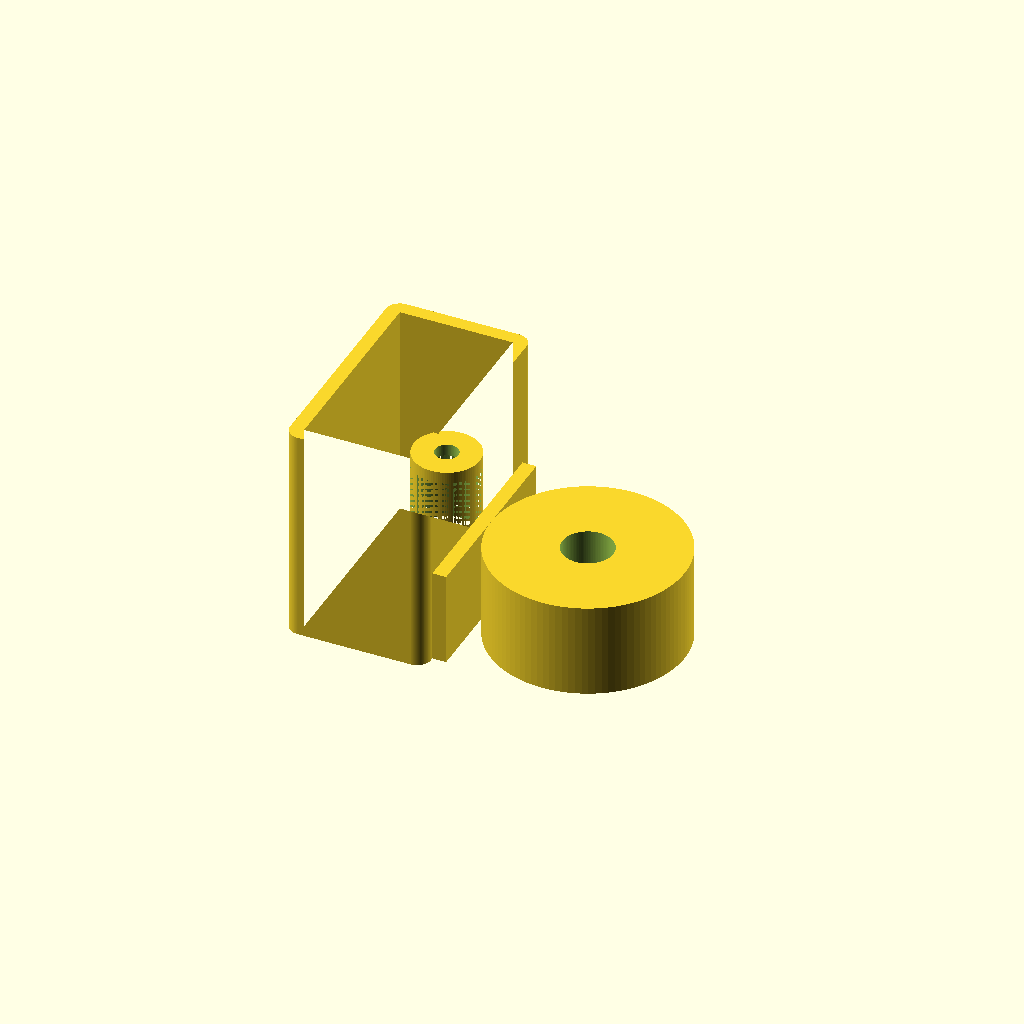
Cell 1: the model at its default parameters.
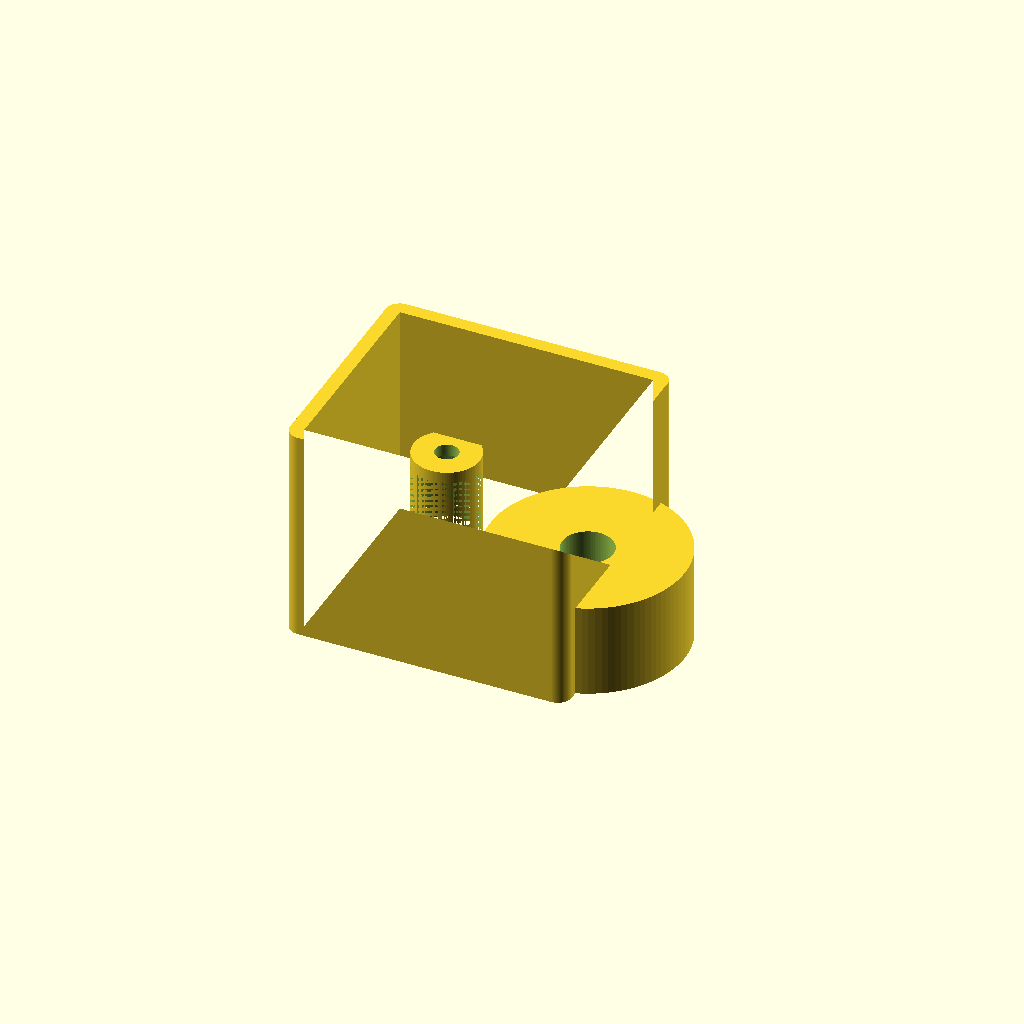
Cell 2: envelope_length = 0.606872 (everything else at default).
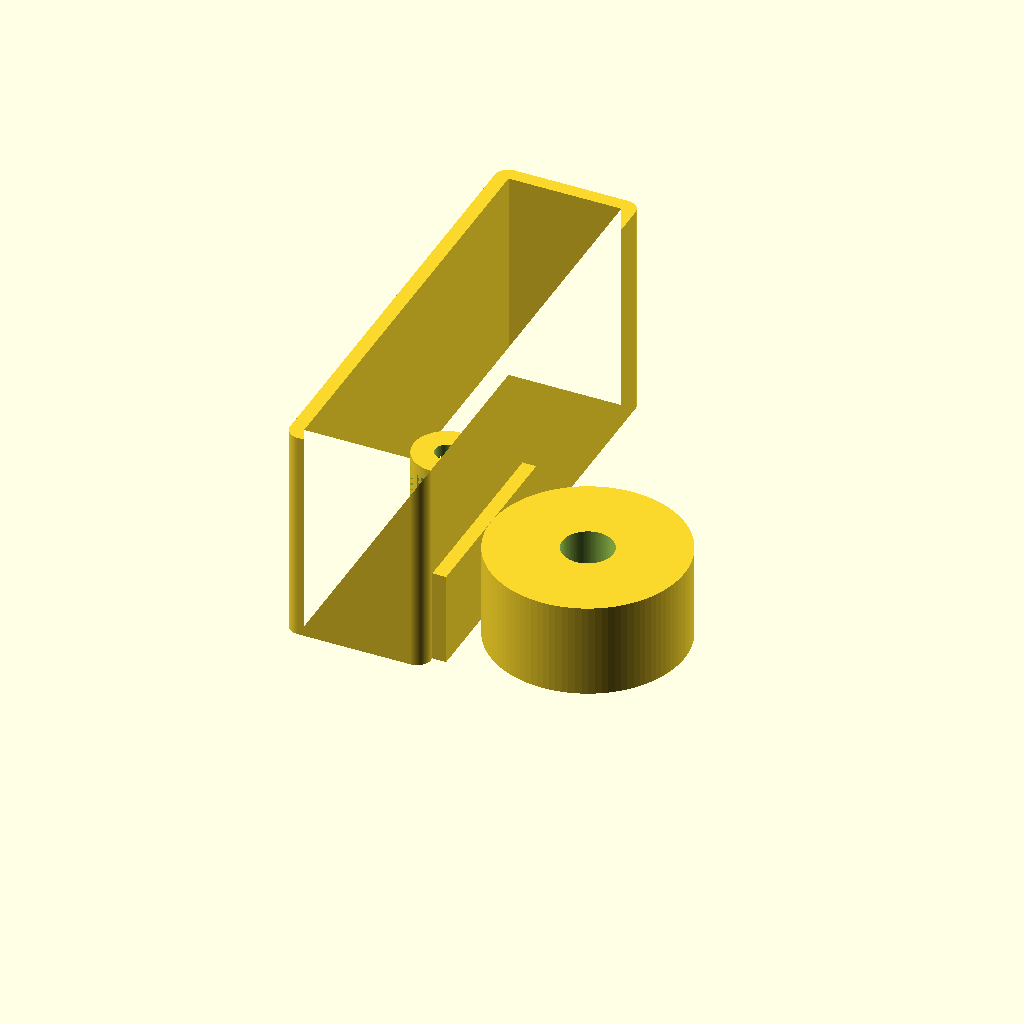
Cell 3 — envelope_width set to 1.00497, the other parameters unchanged.
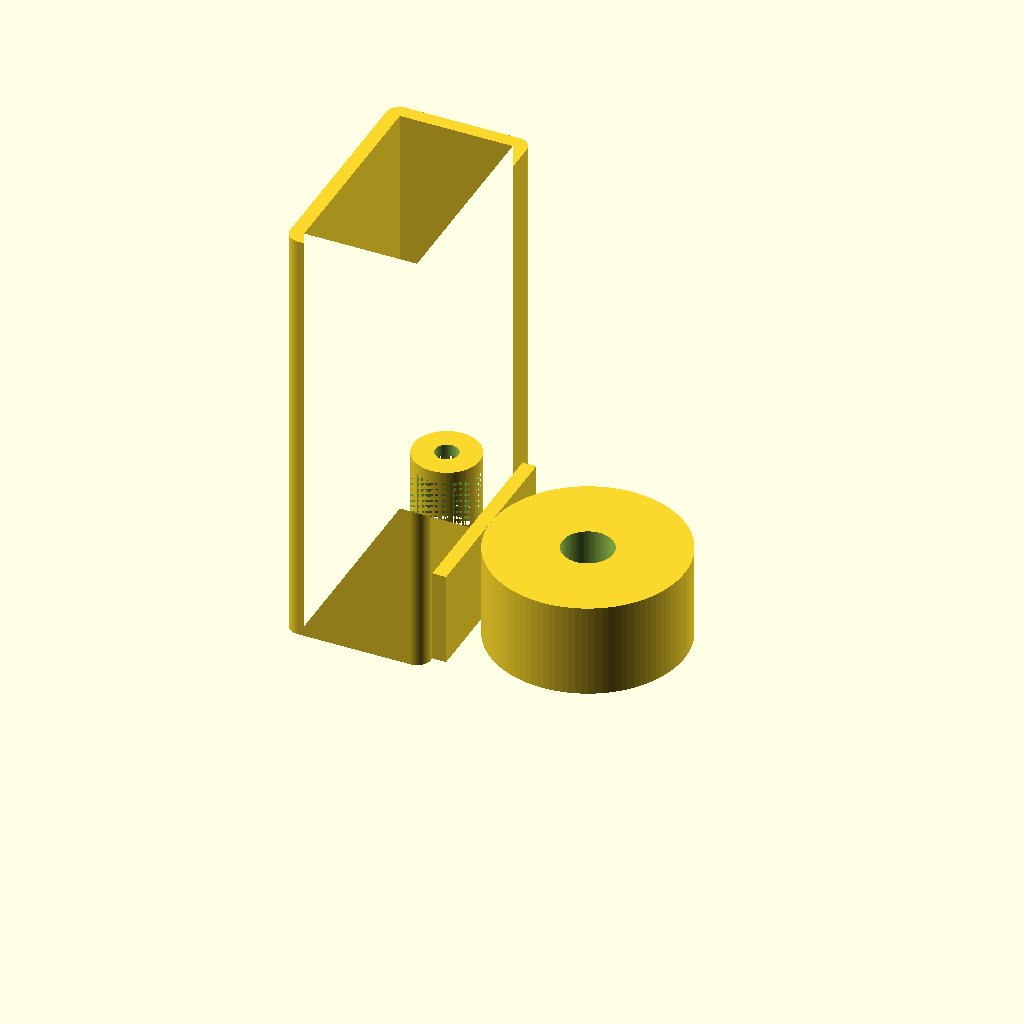
Cell 4: the same model with main_top_z = 0.9368.
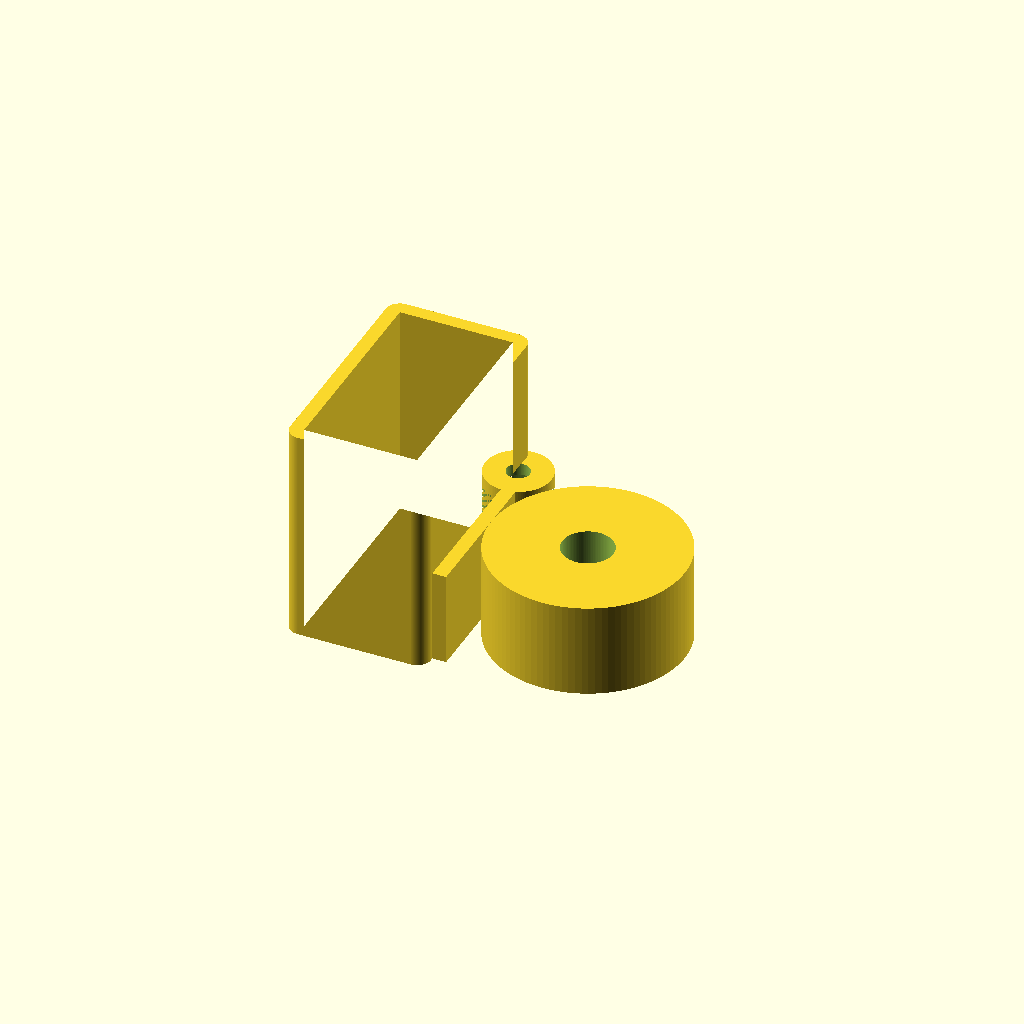
Cell 5: the same model with small_x = 0.3084.
One fixed orthographic camera (rotation 55°, 0°, 25°; colour scheme Cornfield) for every cell.
OpenSCAD source file projects/P3D-Bench/collaboration/text100/qualitative_materials_v1/assets/36d322e720ce44a6d792327b7112ba8c43427a949cea3474fdb2b2541e7151ad.scad:
// -------------------------- PARAMETERS --------------------------
// Overall reference envelope for main upper body
envelope_length = 0.303436;    // X: left (0) to right (L) [units]
envelope_width = 0.502485;     // Y: front (0) to back (W) [units]
envelope_height = 0.468362;    // Z: base datum (0) to top of envelope [units]
main_top_z = 0.4684;           // Top height of main upright solid from Z=0 base

// Small coaxial sleeve feature (position and dimensions)
small_x = 0.1542;              // X: axis offset from left reference edge
small_y = 0.4232;              // Y: axis offset from front reference edge
small_r = 0.0714;              // Outer radius of sleeve wall / stepped face
small_bore_r = 0.025;          // Radius of central through opening
small_recess_depth = 0.1764;   // Depth of underside recess from Z=0
small_tier_height = 0.203;     // Height of small sleeve tier above base

// Large annular boss feature (position and dimensions)
large_x = 0.5416;              // X: axis offset from left reference edge
large_y = 0.2448;              // Y: axis offset from front reference edge
large_outer_r = 0.2084;        // Outer radius of lower annular solid
large_step_r = 0.1756;         // Radius of annular step / underside recess
large_bore_r = 0.0546;         // Radius of central through opening
large_tier_height = 0.203;     // Total height of large annular tier above base
large_recess_depth = 0.128;    // Depth of underside recess from Z=0

// Main body rounded frame parameters (arc-based open profile)
wall_thickness = 0.03;         // Vertical wall thickness for hollow main body
corner_radius = 0.03;          // Radius for rounded outer/inner corners

$fn = 100;                     // Resolution for smooth curved surfaces

// -------------------------- HELPER MODULES --------------------------
module rounded_rect_2d(w, d, r) {
    // 2D rounded rectangle aligned to origin (0,0), size w x d, corner radius r
    r = min(r, w/2, d/2); // Clamp radius to valid range for rectangle size
    // Central straight section
    translate([r, r]) square([w - 2*r, d - 2*r]);
    // Corner arc fillets
    translate([r, r]) circle(r);
    translate([w - r, r]) circle(r);
    translate([r, d - r]) circle(r);
    translate([w - r, d - r]) circle(r);
    // Straight edge segments
    translate([r, 0]) square([w - 2*r, r]);
    translate([r, d - r]) square([w - 2*r, r]);
    translate([0, r]) square([r, d - 2*r]);
    translate([w - r, r]) square([r, d - 2*r]);
}

module rounded_hollow_frame(w, d, h, wall_t, corner_r) {
    // 3D hollow vertical frame with rounded arc corners, open interior
    linear_extrude(height = h) {
        difference() {
            // Outer rounded perimeter (flush to reference extents)
            rounded_rect_2d(w, d, corner_r);
            // Inner cutout for open curved interior
            translate([wall_t, wall_t])
                rounded_rect_2d(w - 2*wall_t, d - 2*wall_t, max(corner_r - wall_t, 0));
        }
    }
}

// -------------------------- MAIN MODEL --------------------------
difference() {
    union() {
        // Main upper body: hollow rounded frame within envelope, open interior
        rounded_hollow_frame(
            envelope_length, envelope_width, main_top_z,
            wall_thickness, corner_radius
        );

        // Large lower annular solid tier (on upward side of base plane Z=0)
        translate([large_x, large_y, 0])
            cylinder(h = large_tier_height, r = large_outer_r, center = false);

        // Small coaxial sleeve tier (on upward side of base plane Z=0)
        translate([small_x, small_y, 0])
            cylinder(h = small_tier_height, r = small_r, center = false);

        // Connecting bridge between main frame right wall and outboard large boss
        bridge_x1 = envelope_length;
        bridge_x2 = large_x - large_outer_r;
        bridge_y1 = large_y - large_outer_r;
        bridge_y2 = large_y + large_outer_r;
        translate([bridge_x1, bridge_y1, 0])
            cube([bridge_x2 - bridge_x1, bridge_y2 - bridge_y1, large_tier_height]);
    }

    // --- Underside stepped recess cuts (partial depth, not through tiers) ---
    // Large underside recess (0 to large_recess_depth from Z=0)
    translate([large_x, large_y, -0.001])
        cylinder(h = large_recess_depth + 0.002, r = large_step_r, center = false);
    // Small underside recess (0 to small_recess_depth from Z=0)
    translate([small_x, small_y, -0.001])
        cylinder(h = small_recess_depth + 0.002, r = small_r, center = false);

    // --- Central through bores (full depth openings through all tiers) ---
    // Large central bore
    translate([large_x, large_y, -0.001])
        cylinder(h = large_tier_height + 0.002, r = large_bore_r, center = false);
    // Small central bore
    translate([small_x, small_y, -0.001])
        cylinder(h = small_tier_height + 0.002, r = small_bore_r, center = false);
}
Parameter table extracted from the source (name, type, default, range or options):
envelope_length: number, default 0.303436
envelope_width: number, default 0.502485
envelope_height: number, default 0.468362
main_top_z: number, default 0.4684
small_x: number, default 0.1542
small_y: number, default 0.4232
small_r: number, default 0.0714
small_bore_r: number, default 0.025
small_recess_depth: number, default 0.1764
small_tier_height: number, default 0.203
large_x: number, default 0.5416
large_y: number, default 0.2448
large_outer_r: number, default 0.2084
large_step_r: number, default 0.1756
large_bore_r: number, default 0.0546
large_tier_height: number, default 0.203
large_recess_depth: number, default 0.128
wall_thickness: number, default 0.03
corner_radius: number, default 0.03
